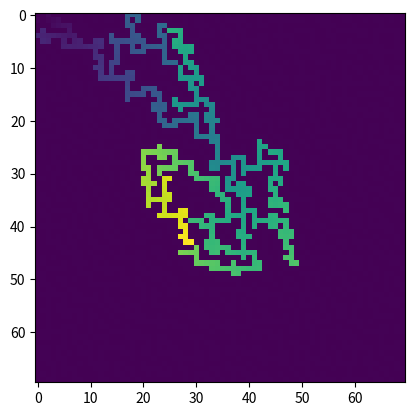

Source code (Python):
import matplotlib.pyplot as plt
import numpy as np

number = 1350
size_x = 70
size_y = 70
aim_x = 31
aim_y = 39

image = np.zeros(size_y*size_x)

def sum_digits(num, base=10):
    r = 0
    while num:
        r, num = r + num % base, num // base
    return r


def show_maze():
    for j in range(0, size_y):
        row = ''
        for i in range(0, size_x):
            if maze[j][i][0] == None:
                row += '?'
            elif maze[j][i][0]:
                row += '.'
            else:
                row += '#'
        print(row)
    print('\n')
    for j in range(0, size_y):
        row = ''
        for i in range(0, size_x):
            if maze[j][i][0] == None:
                row += '?'
            elif maze[j][i][0]:
                row += str(maze[j][i][1])
            else:
                row += '#'
        print(row)


def steps(x, y):
    arr = []
    for nx, ny in [(x + 1, y), (x, y + 1), (x - 1, y), (x, y -1)]:
        if 0 <= nx < size_x and 0 <= ny < size_y and maze[ny][nx][0] and (maze[ny][nx][1] == -1 or maze[ny][nx][1] > maze[y][x][1] + 1):
            maze[ny][nx][1] = maze[y][x][1] + 1
            steps(nx, ny)

maze = [
    [[None, -1] for i in range(0, size_x)]
    for j in range(0, size_y)
]
for i in range(0, size_x):
    for j in range(0, size_y):
        if (sum_digits(i * i + 3 * i + 2 * i * j + j + j * j + number, 2) % 2) == 0:
            maze[j][i][0] = True
        else:
            maze[j][i][0] = False

maze[1][1][1] = 0
steps(1, 1)
#show_maze()
print(maze[aim_y][aim_x][1])
count = 0
for i in range(0, size_x):
    for j in range(0, size_y):
        if maze[j][i][1] != -1 and maze[j][i][1] <= 50:
            count += 1
print(count)

data = [[0 for i in range(0, size_x)] for j in range(0, size_y)]
#data = [[maze[j][i][1] for i in range(0, size_x)] for j in range(0, size_y)]
for j in range(0, size_y):
    for i in range(0, size_x):
        if maze[j][i][0]:
            data[j][i] = maze[j][i][1]
        else:
            data[j][i] = 0
walls = [[0 for i in range(0, size_x)] for j in range(0, size_y)]
walls_x = []
walls_y = []
for j in range(0, size_y):
    for i in range(0, size_x):
        if not maze[j][i][0]:
            walls_x.append(i)
            walls_y.append(j)
#for j in range(0, size_y):
#    for i, (image_row, data_row) in enumerate(zip(image, data[j])):
#        image_row[i % 2::2] = data_row
#plt.matshow(image)
x = [i for i in range(0, 10)]
y = [i**2 for i in range(0, 10)]
#plt.plot(x, y)
plt.imshow(data, interpolation='nearest')
#plt.imshow(walls, interpolation='nearest')
plt.show()
